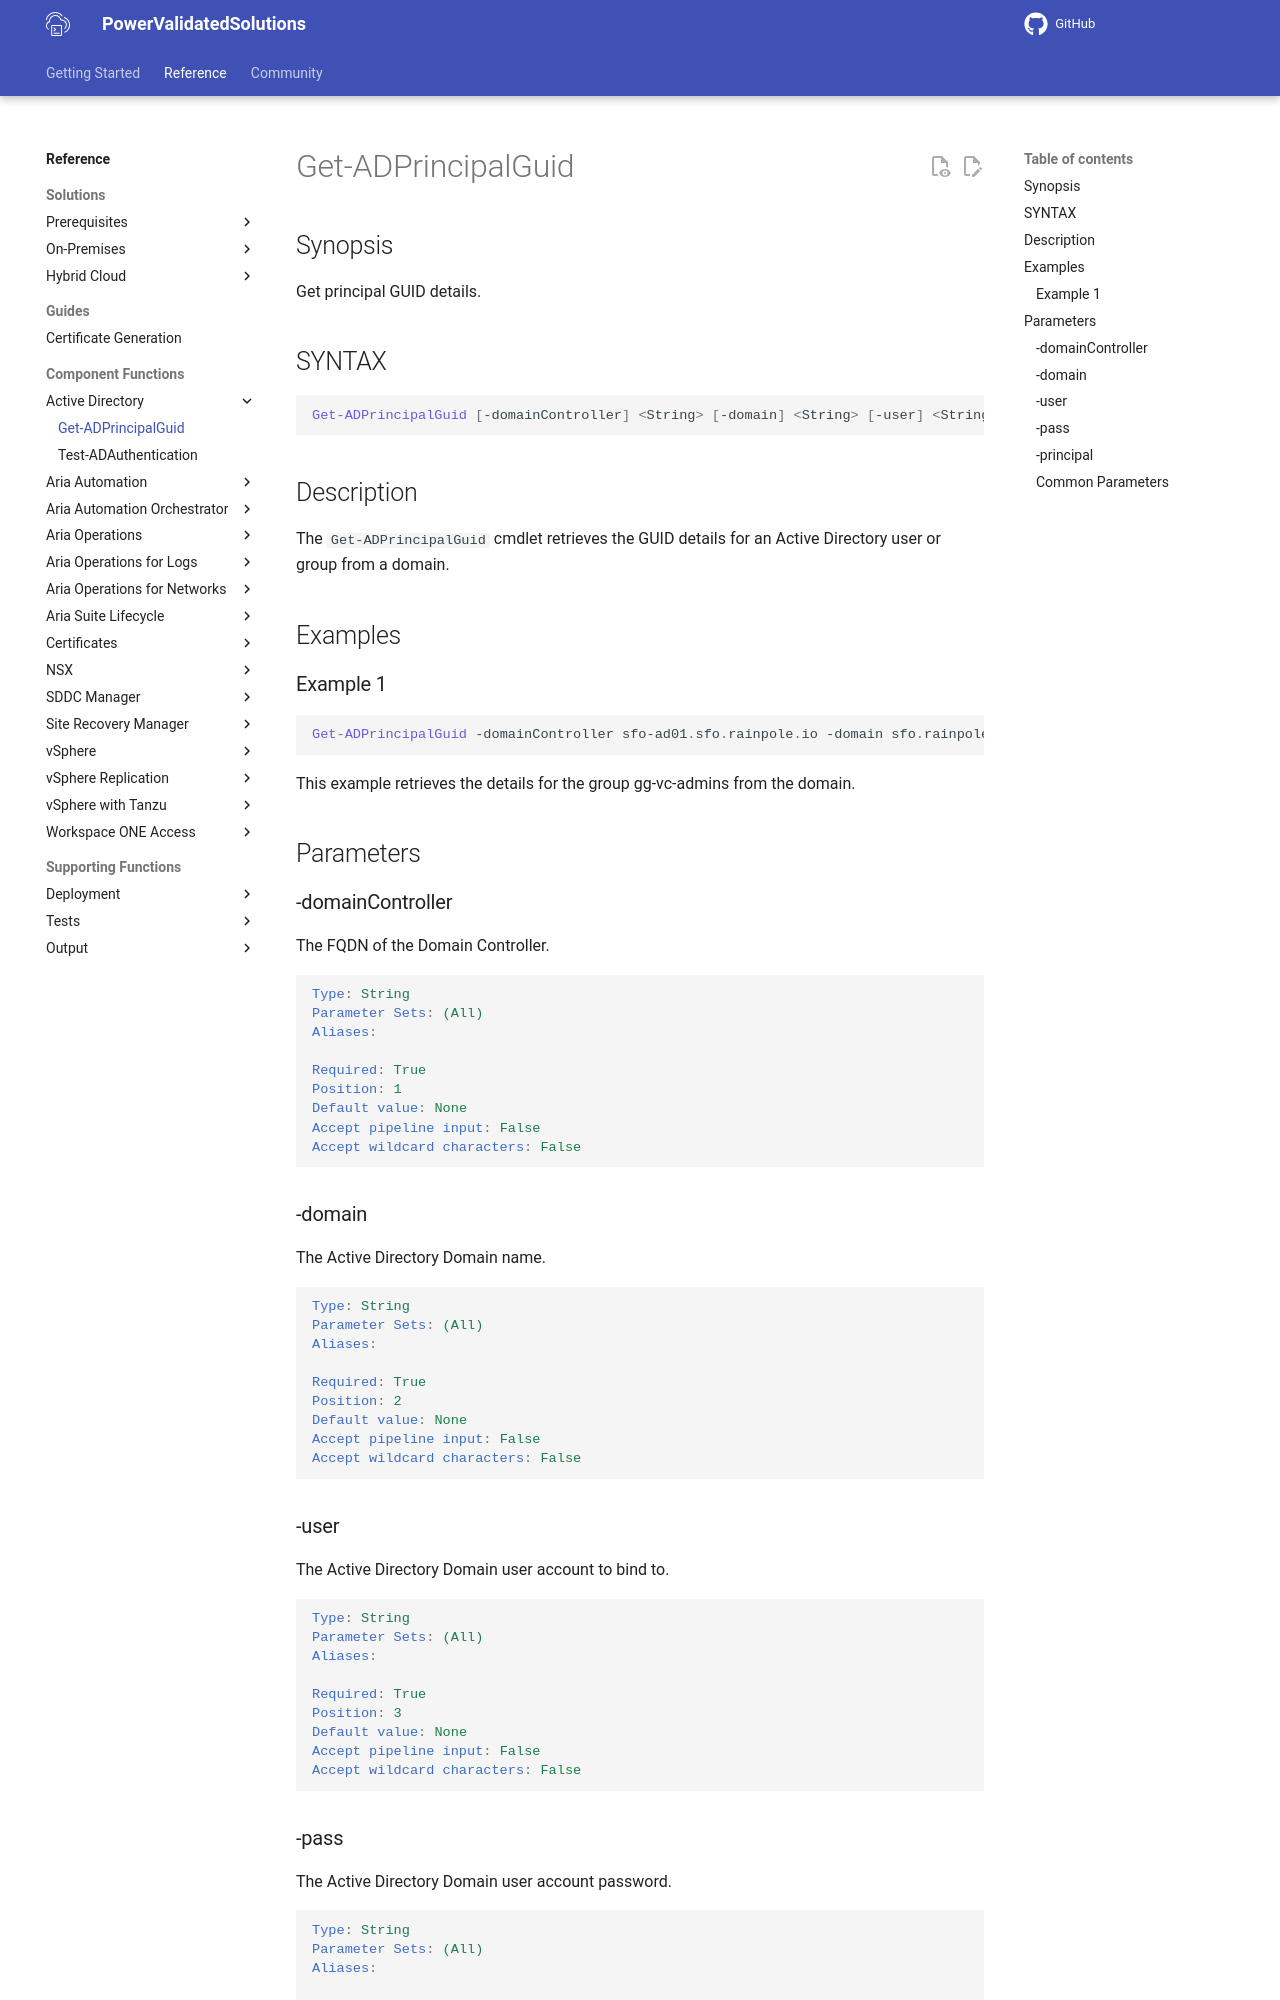

repository: vmware/power-validated-solutions-for-cloud-foundation · page: documentation/functions/active-directory/Get-ADPrincipalGuid/index.html · generator: mkdocs

# Get-ADPrincipalGuid

## Synopsis

Get principal GUID details.

## SYNTAX

```powershell
Get-ADPrincipalGuid [-domainController] <String> [-domain] <String> [-user] <String> [-pass] <String> [-principal] <String> [<CommonParameters>]
```

## Description

The `Get-ADPrincipalGuid` cmdlet retrieves the GUID details for an Active Directory user or group from a domain.

## Examples

### Example 1

```powershell
Get-ADPrincipalGuid -domainController sfo-ad01.sfo.rainpole.io -domain sfo.rainpole.io -user svc-vsphere-ad -pass VMw@re1! -principal gg-vc-admins
```

This example retrieves the details for the group gg-vc-admins from the domain.

## Parameters

### -domainController

The FQDN of the Domain Controller.

```yaml
Type: String
Parameter Sets: (All)
Aliases:

Required: True
Position: 1
Default value: None
Accept pipeline input: False
Accept wildcard characters: False
```

### -domain

The Active Directory Domain name.

```yaml
Type: String
Parameter Sets: (All)
Aliases:

Required: True
Position: 2
Default value: None
Accept pipeline input: False
Accept wildcard characters: False
```

### -user

The Active Directory Domain user account to bind to.

```yaml
Type: String
Parameter Sets: (All)
Aliases:

Required: True
Position: 3
Default value: None
Accept pipeline input: False
Accept wildcard characters: False
```
